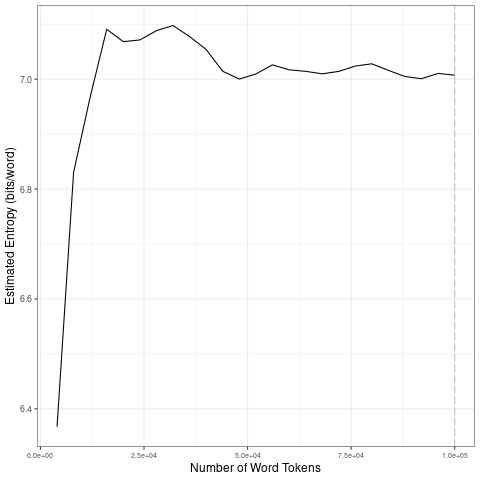

Source data for this figure (header and first rows):
file, entropy.Corpus.Size, entropy.Entropy, sd.Corpus.Size, sd.SD
data/covid-clean/2020_by_fr/2020-07-02_t…, 4000, 6.367, 20000, 0.2965
data/covid-clean/2020_by_fr/2020-07-02_t…, 8000, 6.83, 40000, 0.01665
data/covid-clean/2020_by_fr/2020-07-02_t…, 12000, 6.967, 60000, 0.009568
data/covid-clean/2020_by_fr/2020-07-02_t…, 16000, 7.091, 80000, 0.007581
data/covid-clean/2020_by_fr/2020-07-02_t…, 20000, 7.068, 1e+05, 0.00576
data/covid-clean/2020_by_fr/2020-07-02_t…, 24000, 7.071, 20000, 0.2965
data/covid-clean/2020_by_fr/2020-07-02_t…, 28000, 7.088, 40000, 0.01665
data/covid-clean/2020_by_fr/2020-07-02_t…, 32000, 7.098, 60000, 0.009568
data/covid-clean/2020_by_fr/2020-07-02_t…, 36000, 7.078, 80000, 0.007581
data/covid-clean/2020_by_fr/2020-07-02_t…, 40000, 7.054, 1e+05, 0.00576
data/covid-clean/2020_by_fr/2020-07-02_t…, 44000, 7.014, 20000, 0.2965
data/covid-clean/2020_by_fr/2020-07-02_t…, 48000, 7, 40000, 0.01665
data/covid-clean/2020_by_fr/2020-07-02_t…, 52000, 7.009, 60000, 0.009568
data/covid-clean/2020_by_fr/2020-07-02_t…, 56000, 7.026, 80000, 0.007581
data/covid-clean/2020_by_fr/2020-07-02_t…, 60000, 7.017, 1e+05, 0.00576
data/covid-clean/2020_by_fr/2020-07-02_t…, 64000, 7.014, 20000, 0.2965
data/covid-clean/2020_by_fr/2020-07-02_t…, 68000, 7.01, 40000, 0.01665
data/covid-clean/2020_by_fr/2020-07-02_t…, 72000, 7.014, 60000, 0.009568
data/covid-clean/2020_by_fr/2020-07-02_t…, 76000, 7.024, 80000, 0.007581
data/covid-clean/2020_by_fr/2020-07-02_t…, 80000, 7.028, 1e+05, 0.00576
data/covid-clean/2020_by_fr/2020-07-02_t…, 84000, 7.016, 20000, 0.2965
data/covid-clean/2020_by_fr/2020-07-02_t…, 88000, 7.005, 40000, 0.01665
data/covid-clean/2020_by_fr/2020-07-02_t…, 92000, 7.001, 60000, 0.009568
data/covid-clean/2020_by_fr/2020-07-02_t…, 96000, 7.01, 80000, 0.007581
data/covid-clean/2020_by_fr/2020-07-02_t…, 1e+05, 7.007, 1e+05, 0.00576
